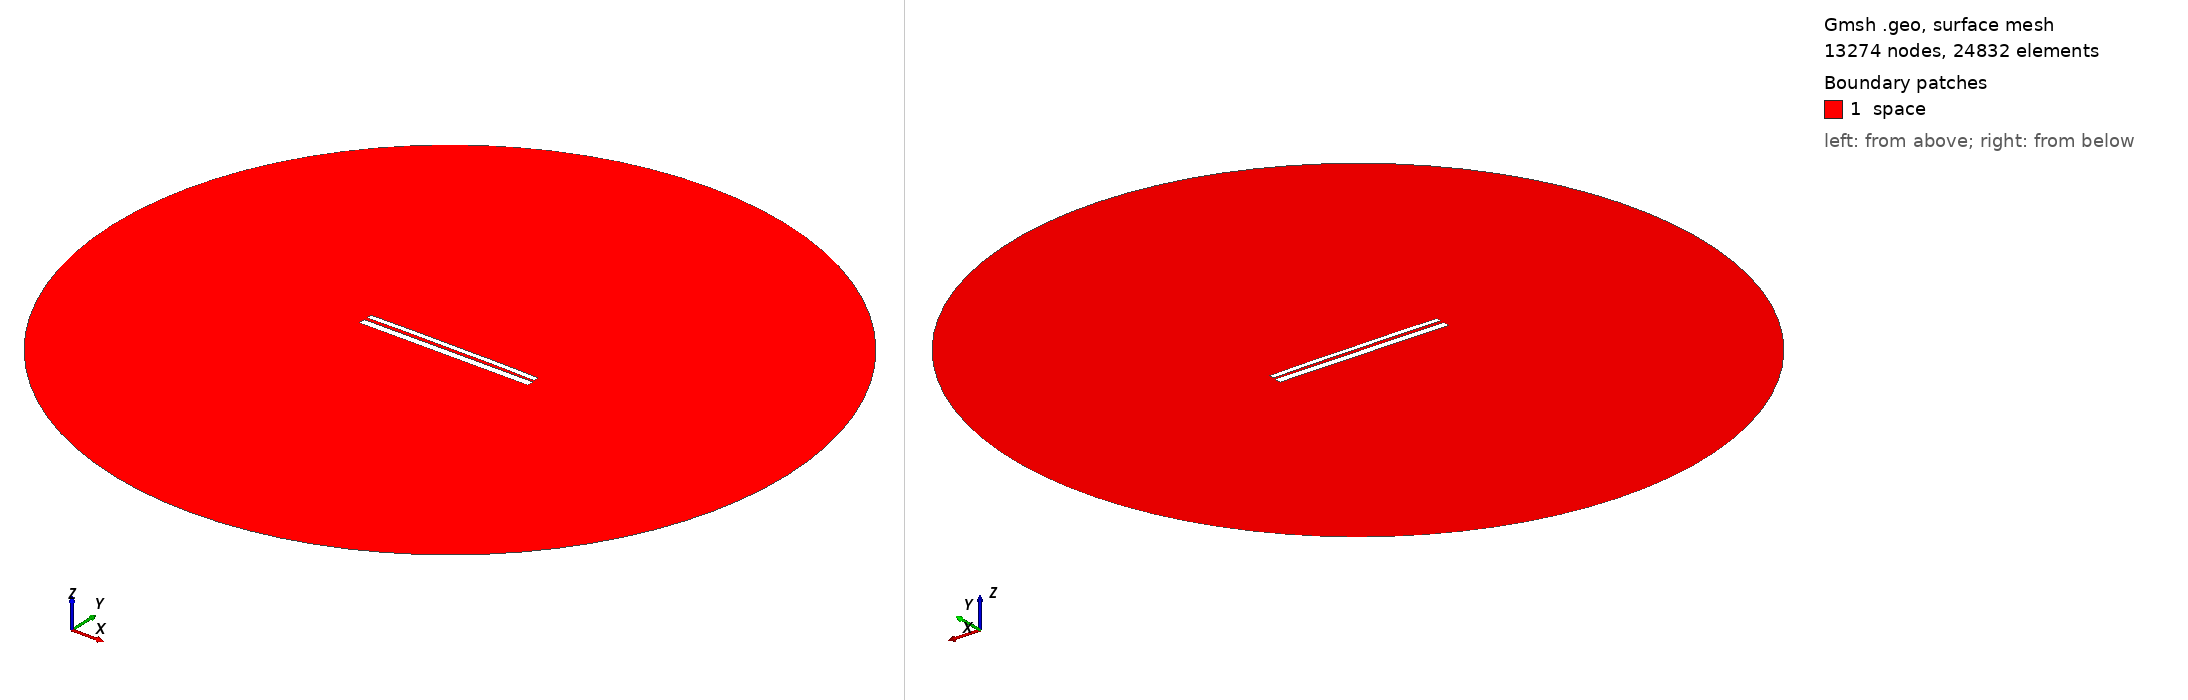

Gmsh geometry script, surface-meshed: 13274 nodes, 24832 surface elements. Boundary patches (legend numbers): 1 space. Left view from above one corner, right view from below the opposite corner. Legend entries are the model's physical surfaces. The drawing asked Gmsh for element sizes between 1% and 20% of the model's largest extent; the script's own settings can give other sizes.

=== 9489.geo (drawn) ===
//---------------------------------------
// Geometry kernel
//---------------------------------------

SetFactory("OpenCASCADE");



//---------------------------------------
// Parameters of the geometry
//---------------------------------------

// Overetch of the upper plate
overetch = 0.375;

// Distance between the plates
distance = 1.5;

// Discretization over the x axis (for the deformation)
nx = 50; 

// Length of the plate
L = 100 - overetch; 

// Number of modes
n = 4; 

// 1st mode coefficient
coeff(1) = -0.15;
beta(1) = 0.596864 * 3.1415926535 / L;

// 2nd mode coefficient
coeff(2) = 0.15;
beta(2) = 1.49418 * 3.1415926535 / L;

// 3rd mode coefficient
coeff(3) = 0.0;
beta(3) = 2.50025 * 3.1415926535 / L;

// 4th mode coefficient
coeff(4) = 0.07499999999999998;
beta(4) = 3.49999 * 3.1415926535 / L;



//---------------------------------------
// Upper plate (deformed rectangle)
//---------------------------------------

// Coordiantes of the upper plate
xmin = -50;
xmax = 50 - overetch;

// Height of the upper plate
yheight = 4 - 2 * overetch;

// Indexes of the points
UpperID[] = {};
LowerID[] = {};
LeftID[] = {};
RightID[] = {};

// Point index
p = 1;

// Horizontal edges
For i In {1:nx}
    x = xmin + (i-1)*(xmax - xmin)/(nx-1);

    y_bottom = distance / 2 + overetch;
    For j In {1:n}
        C = (Cosh(beta(j)*L) + Cos(beta(j)*L)) / (Sinh(beta(j)*L) + Sin(beta(j)*L));
        y_bottom  = y_bottom + coeff(j) * (Cosh(beta(j)*(x+50)) - Cos(beta(j)*(x+50)) - C * (Sinh(beta(j)*(x+50)) - Sin(beta(j)*(x+50))));
    EndFor

    y_top = y_bottom + yheight;

    Point(p) = {x, y_top, 0, 1.0};
    UpperID[i] = p;
    p = p + 1;

    Point(p) = {x, y_bottom, 0, 1.0};
    LowerID[i] = p;
    p = p + 1;
EndFor

// Create point lists
UpperPts[] = {}; LowerPts[] = {};
For i In {1:nx}
  UpperPts[] += {UpperID[i]};
  LowerPts[] += {LowerID[i]};
EndFor

// Build splines
Spline(1) = {UpperPts[]};
Spline(2) = {LowerPts[]};
Line(3) = {LowerPts[nx-1], UpperPts[nx-1]};
Line(4) = {LowerPts[0], UpperPts[0]};

// Build the plane surface
Curve Loop(1) = {2, 3, -1, -4};
Plane Surface(1) = {1};



//---------------------------------------
// Lower plate (rectangle)
//---------------------------------------

// Vertices
Point(1001) = {-50, -1, 0, 1.0};
Point(1002) = { 50, -1, 0, 1.0};
Point(1003) = { 50,  -5, 0, 1.0};
Point(1004) = {-50,  -5, 0, 1.0};

// Edges
Line(5) = {1001, 1002};
Line(6) = {1002, 1003};
Line(7) = {1003, 1004};
Line(8) = {1004, 1001};

// Plane surface
Line Loop(2) = {5, 6, 7, 8};
Plane Surface(2) = {2}; 



//---------------------------------------
// Outer (fictious) boundary
//---------------------------------------

// Points
Point(1005) = {0, 0, 0};       // Center
Point(1006) = {200, 0, 0};     // Start point
Point(1007) = {0, 200, 0};     // 90 degrees
Point(1008) = {-200, 0, 0};    // 180 degrees
Point(1009) = {0, -200, 0};    // 270 degrees

// Circle arcs (each needs start, center, end)
Circle(9) = {1006, 1005, 1007};
Circle(10) = {1007, 1005, 1008};
Circle(11) = {1008, 1005, 1009};
Circle(12) = {1009, 1005, 1006};

// Plane surface for the entire domain
Curve Loop(3) = {9, 10, 11, 12};
Surface(3) = {3};

// Subtract the plates from the whole domain to obtain the actual domain where we want to solve the equations
BooleanDifference{ Surface{3}; Delete; }{ Surface{1}; Surface{2}; Delete; }




//---------------------------------------
// Transfinite Lines/Curves
//---------------------------------------

// Set the number of points on the boundaries
r = 7;

// Plates
Transfinite Curve {1, 2} = 50*r Using Progression 1;
Transfinite Curve {3, 4} = 2*r Using Progression 1;
Transfinite Line {5, 7} = 50*r Using Progression 1;
Transfinite Line {6, 8} = 2*r Using Progression 1;

// Outer boundary
Transfinite Line {9, 10, 11, 12} = 20 Using Progression 1;



//---------------------------------------
// Physical groups
//---------------------------------------                

// Physical curves (boundaries)
Physical Line("force_segment", 10) = {2};
Physical Line("upper_plate", 11) = {1, 3, 4};
Physical Line("lower_plate", 12) = {5, 6, 7, 8};
Physical Line("boundary", 20) = {9, 10, 11, 12};

// Physical Surfaces
Physical Surface("space", 30) = {3};



//---------------------------------------
// 6. Generate the Mesh
//---------------------------------------

// 2D mesh generation
Mesh 2;
